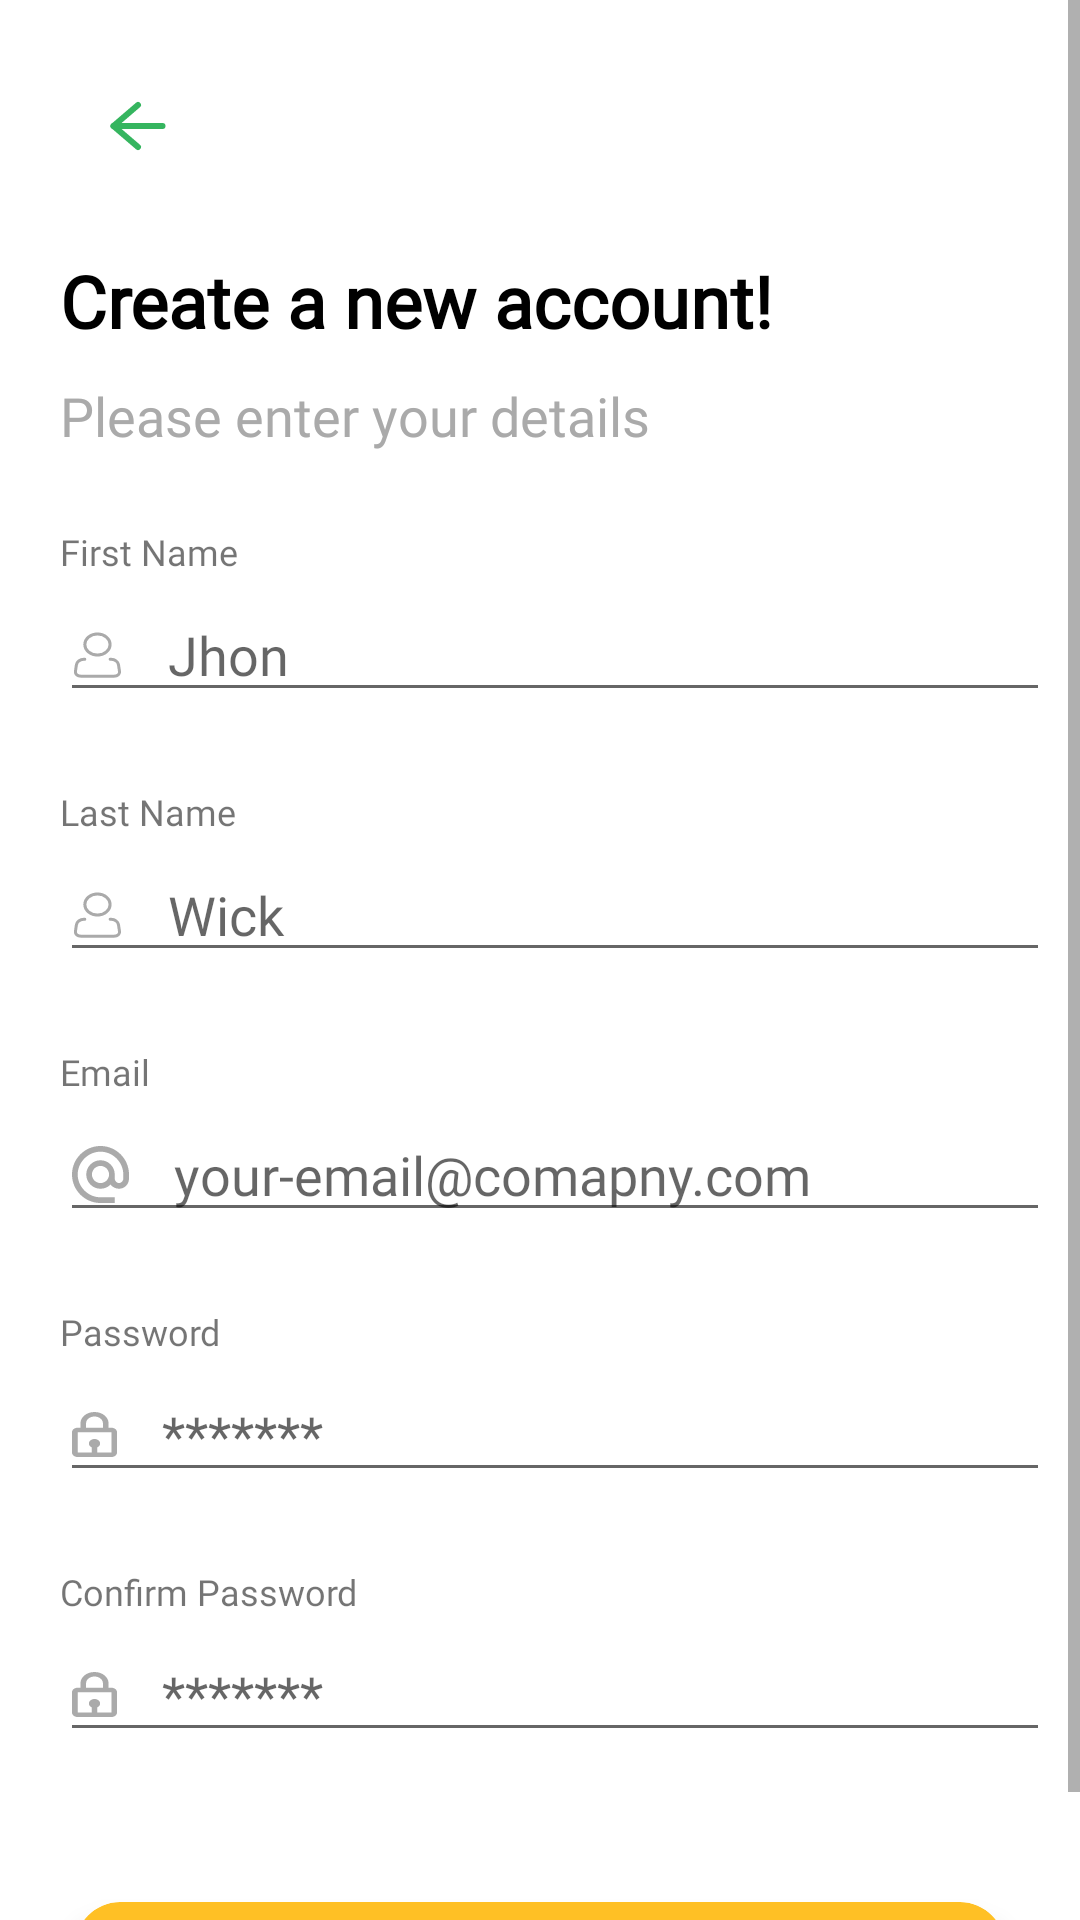

The Android layout XML behind this screen, and the referenced resources:
<!-- AndroidManifest.xml: application theme Theme.EWasteManagement -->
<!-- res/layout/activity_sign_up.xml -->
<?xml version="1.0" encoding="utf-8"?>
<ScrollView xmlns:android="http://schemas.android.com/apk/res/android"
    xmlns:app="http://schemas.android.com/apk/res-auto"
    xmlns:tools="http://schemas.android.com/tools"
    android:layout_width="match_parent"
    android:layout_height="match_parent"
    tools:context=".SignUpActivity">

    <RelativeLayout
        android:layout_width="match_parent"
        android:layout_height="match_parent">

        <ImageButton
            android:id="@+id/backBtn"
            android:layout_width="wrap_content"
            android:layout_height="wrap_content"
            android:layout_marginStart="20dp"
            android:layout_marginTop="20dp"
            android:layout_marginEnd="20dp"
            android:layout_marginBottom="20dp"
            android:backgroundTint="@color/white"
            android:src="@drawable/ic_arrow_left" />

        <TextView
            android:id="@+id/welcome"
            android:layout_width="match_parent"
            android:layout_height="wrap_content"
            android:layout_below="@id/backBtn"
            android:layout_marginStart="20dp"
            android:layout_marginEnd="10dp"
            android:fontFamily="@font/inter"
            android:text="Create a new account!"
            android:textColor="@color/black"
            android:textSize="24sp"
            android:textStyle="bold" />

        <TextView
            android:id="@+id/text"
            android:layout_width="match_parent"
            android:layout_height="wrap_content"
            android:layout_below="@id/welcome"
            android:layout_marginStart="20dp"
            android:layout_marginTop="10dp"
            android:layout_marginEnd="10dp"
            android:fontFamily="@font/inter"
            android:text="Please enter your details"
            android:textColor="@color/grey"
            android:textSize="18sp" />

        <LinearLayout
            android:id="@+id/editLayout"
            android:layout_width="match_parent"
            android:layout_height="wrap_content"
            android:layout_below="@id/text"
            android:orientation="vertical">

            <LinearLayout
                android:id="@+id/FNameLayout"
                android:layout_width="match_parent"
                android:layout_height="wrap_content"
                android:layout_below="@id/text"
                android:layout_marginStart="20dp"
                android:layout_marginTop="25dp"
                android:layout_marginEnd="10dp"
                android:orientation="vertical">

                <TextView
                    android:layout_width="wrap_content"
                    android:layout_height="wrap_content"
                    android:fontFamily="@font/inter"
                    android:text="First Name"
                    android:textSize="12sp" />

                <EditText
                    android:id="@+id/etFirstName"
                    android:layout_width="match_parent"
                    android:layout_height="wrap_content"
                    android:layout_marginTop="4dp"
                    android:drawableLeft="@drawable/ic_person"
                    android:drawablePadding="15sp"
                    android:fontFamily="@font/inter"
                    android:hint="Jhon"
                    android:inputType="textPersonName" />
            </LinearLayout>

            <LinearLayout
                android:id="@+id/LNameLayout"
                android:layout_width="match_parent"
                android:layout_height="wrap_content"
                android:layout_below="@id/text"
                android:layout_marginStart="20dp"
                android:layout_marginTop="25dp"
                android:layout_marginEnd="10dp"
                android:orientation="vertical">

                <TextView
                    android:layout_width="wrap_content"
                    android:layout_height="wrap_content"
                    android:fontFamily="@font/inter"
                    android:text="Last Name"
                    android:textSize="12sp" />

                <EditText
                    android:id="@+id/etLastName"
                    android:layout_width="match_parent"
                    android:layout_height="wrap_content"
                    android:layout_marginTop="4dp"
                    android:drawableLeft="@drawable/ic_person"
                    android:drawablePadding="15sp"
                    android:fontFamily="@font/inter"
                    android:hint="Wick"
                    android:inputType="textPersonName" />
            </LinearLayout>

            <LinearLayout
                android:id="@+id/emailLayout"
                android:layout_width="match_parent"
                android:layout_height="wrap_content"
                android:layout_below="@id/text"
                android:layout_marginStart="20dp"
                android:layout_marginTop="25dp"
                android:layout_marginEnd="10dp"
                android:orientation="vertical">

                <TextView
                    android:layout_width="wrap_content"
                    android:layout_height="wrap_content"
                    android:fontFamily="@font/inter"
                    android:text="Email"
                    android:textSize="12sp" />

                <EditText
                    android:id="@+id/etEmail"
                    android:layout_width="match_parent"
                    android:layout_height="wrap_content"
                    android:layout_marginTop="4dp"
                    android:drawableLeft="@drawable/ic_at"
                    android:drawablePadding="15sp"
                    android:fontFamily="@font/inter"
                    android:hint="your-email@comapny.com"
                    android:inputType="textEmailAddress" />
            </LinearLayout>

            <LinearLayout
                android:id="@+id/passwordLayout"
                android:layout_width="match_parent"
                android:layout_height="wrap_content"
                android:layout_below="@id/emailLayout"
                android:layout_marginStart="20dp"
                android:layout_marginTop="25dp"
                android:layout_marginEnd="10dp"
                android:orientation="vertical">

                <TextView
                    android:layout_width="wrap_content"
                    android:layout_height="wrap_content"
                    android:fontFamily="@font/inter"
                    android:text="Password"
                    android:textSize="12sp" />

                <EditText
                    android:id="@+id/etPassword"
                    android:layout_width="match_parent"
                    android:layout_height="wrap_content"
                    android:layout_marginTop="4dp"
                    android:drawableLeft="@drawable/ic_lock"
                    android:drawablePadding="15sp"
                    android:fontFamily="@font/inter"
                    android:hint="*******"
                    android:inputType="textPassword" />
            </LinearLayout>

            <LinearLayout
                android:id="@+id/ConPasswordLayout"
                android:layout_width="match_parent"
                android:layout_height="wrap_content"
                android:layout_below="@id/emailLayout"
                android:layout_marginStart="20dp"
                android:layout_marginTop="25dp"
                android:layout_marginEnd="10dp"
                android:orientation="vertical">

                <TextView
                    android:layout_width="wrap_content"
                    android:layout_height="wrap_content"
                    android:fontFamily="@font/inter"
                    android:text="Confirm Password"
                    android:textSize="12sp" />

                <EditText
                    android:id="@+id/etConPassword"
                    android:layout_width="match_parent"
                    android:layout_height="wrap_content"
                    android:layout_marginTop="4dp"
                    android:drawableLeft="@drawable/ic_lock"
                    android:drawablePadding="15sp"
                    android:fontFamily="@font/inter"
                    android:hint="*******"
                    android:inputType="textPassword" />
            </LinearLayout>

        </LinearLayout>

        <com.google.android.material.card.MaterialCardView
            android:id="@+id/signUpBtn"
            android:layout_width="match_parent"
            android:layout_height="wrap_content"
            android:layout_margin="25dp"
            app:cardElevation="6dp"
            android:layout_below="@id/editLayout"
            android:layout_alignParentBottom="true"
            app:cardBackgroundColor="@color/yellow"
            app:cardCornerRadius="15dp">

            <TextView
                android:layout_width="match_parent"
                android:layout_height="match_parent"
                android:text="Sign up"
                android:gravity="center"
                android:fontFamily="@font/roboto"
                android:textStyle="bold"
                android:layout_margin="15dp"
                android:textSize="16dp"
                android:textColor="@color/black" />

        </com.google.android.material.card.MaterialCardView>

    </RelativeLayout>

</ScrollView>
<!-- resources referenced by this layout -->
<resources>
  <color name="black">#FF000000</color>
  <color name="grey">#AAAAAA</color>
  <color name="white">#FFFFFFFF</color>
  <color name="yellow">#FFC025</color>
  <!-- drawable ic_arrow_left (drawable) -->
  <vector xmlns:android="http://schemas.android.com/apk/res/android"
      android:width="28dp"
      android:height="24dp"
      android:viewportWidth="28"
      android:viewportHeight="24">
    <path
        android:pathData="M22.167,12H5.833"
        android:strokeLineJoin="round"
        android:strokeWidth="2"
        android:fillColor="#00000000"
        android:strokeColor="#35B55F"
        android:strokeLineCap="round"/>
    <path
        android:pathData="M14,19L5.833,12L14,5"
        android:strokeLineJoin="round"
        android:strokeWidth="2"
        android:fillColor="#00000000"
        android:strokeColor="#35B55F"
        android:strokeLineCap="round"/>
  </vector>
  <!-- drawable ic_at (drawable) -->
  <vector xmlns:android="http://schemas.android.com/apk/res/android"
      android:width="19dp"
      android:height="19dp"
      android:viewportWidth="19"
      android:viewportHeight="19">
    <path
        android:pathData="M9.5,0C4.256,0 0,4.256 0,9.5C0,14.744 4.256,19 9.5,19H14.25V17.1H9.5C5.377,17.1 1.9,13.623 1.9,9.5C1.9,5.377 5.377,1.9 9.5,1.9C13.623,1.9 17.1,5.377 17.1,9.5V10.858C17.1,11.609 16.426,12.35 15.675,12.35C14.925,12.35 14.25,11.609 14.25,10.858V9.5C14.25,6.878 12.122,4.75 9.5,4.75C6.878,4.75 4.75,6.878 4.75,9.5C4.75,12.122 6.878,14.25 9.5,14.25C10.811,14.25 12.008,13.718 12.863,12.854C13.481,13.699 14.545,14.25 15.675,14.25C17.546,14.25 19,12.73 19,10.858V9.5C19,4.256 14.744,0 9.5,0ZM9.5,12.35C7.923,12.35 6.65,11.077 6.65,9.5C6.65,7.923 7.923,6.65 9.5,6.65C11.077,6.65 12.35,7.923 12.35,9.5C12.35,11.077 11.077,12.35 9.5,12.35Z"
        android:fillColor="#AAAAAA"/>
  </vector>
  <!-- drawable ic_lock (drawable) -->
  <vector xmlns:android="http://schemas.android.com/apk/res/android"
      android:width="15dp"
      android:height="15dp"
      android:viewportWidth="15"
      android:viewportHeight="15">
    <path
        android:pathData="M7.5,0C4.915,0 2.813,1.682 2.813,3.75V5.25H1.875C0.841,5.25 0,5.923 0,6.75V13.5C0,14.327 0.841,15 1.875,15H13.125C14.159,15 15,14.327 15,13.5V6.75C15,5.923 14.159,5.25 13.125,5.25H12.188V3.75C12.188,1.682 10.085,0 7.5,0ZM4.688,3.75C4.688,2.51 5.949,1.5 7.5,1.5C9.051,1.5 10.313,2.51 10.313,3.75V5.25H4.688V3.75ZM13.127,13.5H8.438V11.792C8.995,11.531 9.375,11.053 9.375,10.5C9.375,9.673 8.534,9 7.5,9C6.466,9 5.625,9.673 5.625,10.5C5.625,11.052 6.005,11.531 6.563,11.792V13.5H1.875V6.75H13.125L13.127,13.5Z"
        android:fillColor="#AAAAAA"/>
  </vector>
  <style name="Theme.EWasteManagement" parent="Theme.MaterialComponents.Light.NoActionBar">
          
          <item name="colorPrimary">@color/green</item>
          <item name="colorPrimaryVariant">@color/yellow</item>
          <item name="colorOnPrimary">@color/white</item>
          
          <item name="colorSecondary">@color/green</item>
          <item name="colorSecondaryVariant">@color/green</item>
          <item name="colorOnSecondary">@color/black</item>
          
          <item name="android:statusBarColor" tools:targetApi="l">?attr/colorPrimary</item>
          
      </style>
  <color name="green">#35B55F</color>
</resources>
